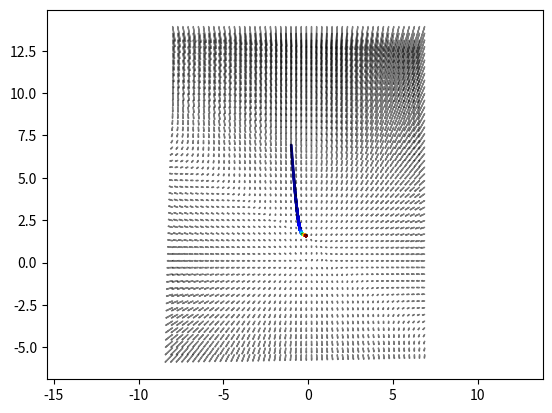

Write Python code to recreate this figure.
import numpy as np
import matplotlib.pyplot as plt



def update_var(var, var_dot, dt=0.001):
    var = var +  var_dot*dt
    return var


def update_var_dot(var):
    var = var.reshape(-1,1)
    x1 = var[0,0]
    x2 = var[1,0]
    var_dot[0,0] = x1 - x1**2 - x1*x2
    var_dot[1,0] = 3*x2 - x1*x2 - 2*x2**2
    return var_dot


def plotter(var_list):
    color = np.array([i for i in range(len(var_list[:,1]))])
    color = color[::1]
    plt.scatter(var_list[:,0], var_list[:,1], c=color, s=1, cmap='jet')




def arrow_plotter():
    var_dot_list = []
    x_range = np.linspace(var0_lim[0], var0_lim[1], 50)
    y_range = np.linspace(var1_lim[0], var1_lim[1], 50)
    scale= 300
    for x_ in x_range:
        for y_ in y_range:
            var = np.array([[x_, y_]]).T
            var_dot = update_var_dot(var)
            #var_dot_list.append(var_dot.T[0])

            plt.arrow(x_, y_, var_dot.T[0][0]/scale, var_dot.T[0][1]/scale,head_length=0.1,  head_width=0.03, color='k',
            alpha = 0.5)





#set your initial values for the variables
var = np.array([[-1,7]]).T
var_dot = np.array([[0,0]],dtype=float).T
# specidy how ling you want to keep tracking the variables
t_total = 4
# Leave these parameters default
dt = 0.001
var_list = []


for i in range(int(t_total/dt)):
    var_dot = update_var_dot(var)
    var = update_var(var, var_dot, dt)
    var_list.append(var[:,0])


var_list = np.array(var_list)
shift = 7
var0_lim = (np.min(var_list[:,0])-shift, np.max(var_list[:,0])+shift)
var1_lim = (np.min(var_list[:,1])-shift, np.max(var_list[:,1])+shift)

plotter(var_list)
arrow_plotter()
plt.xlim([var0_lim[0], var0_lim[1]])
plt.ylim([var1_lim[0], var1_lim[1]])
plt.show()
plt.axis('equal')
